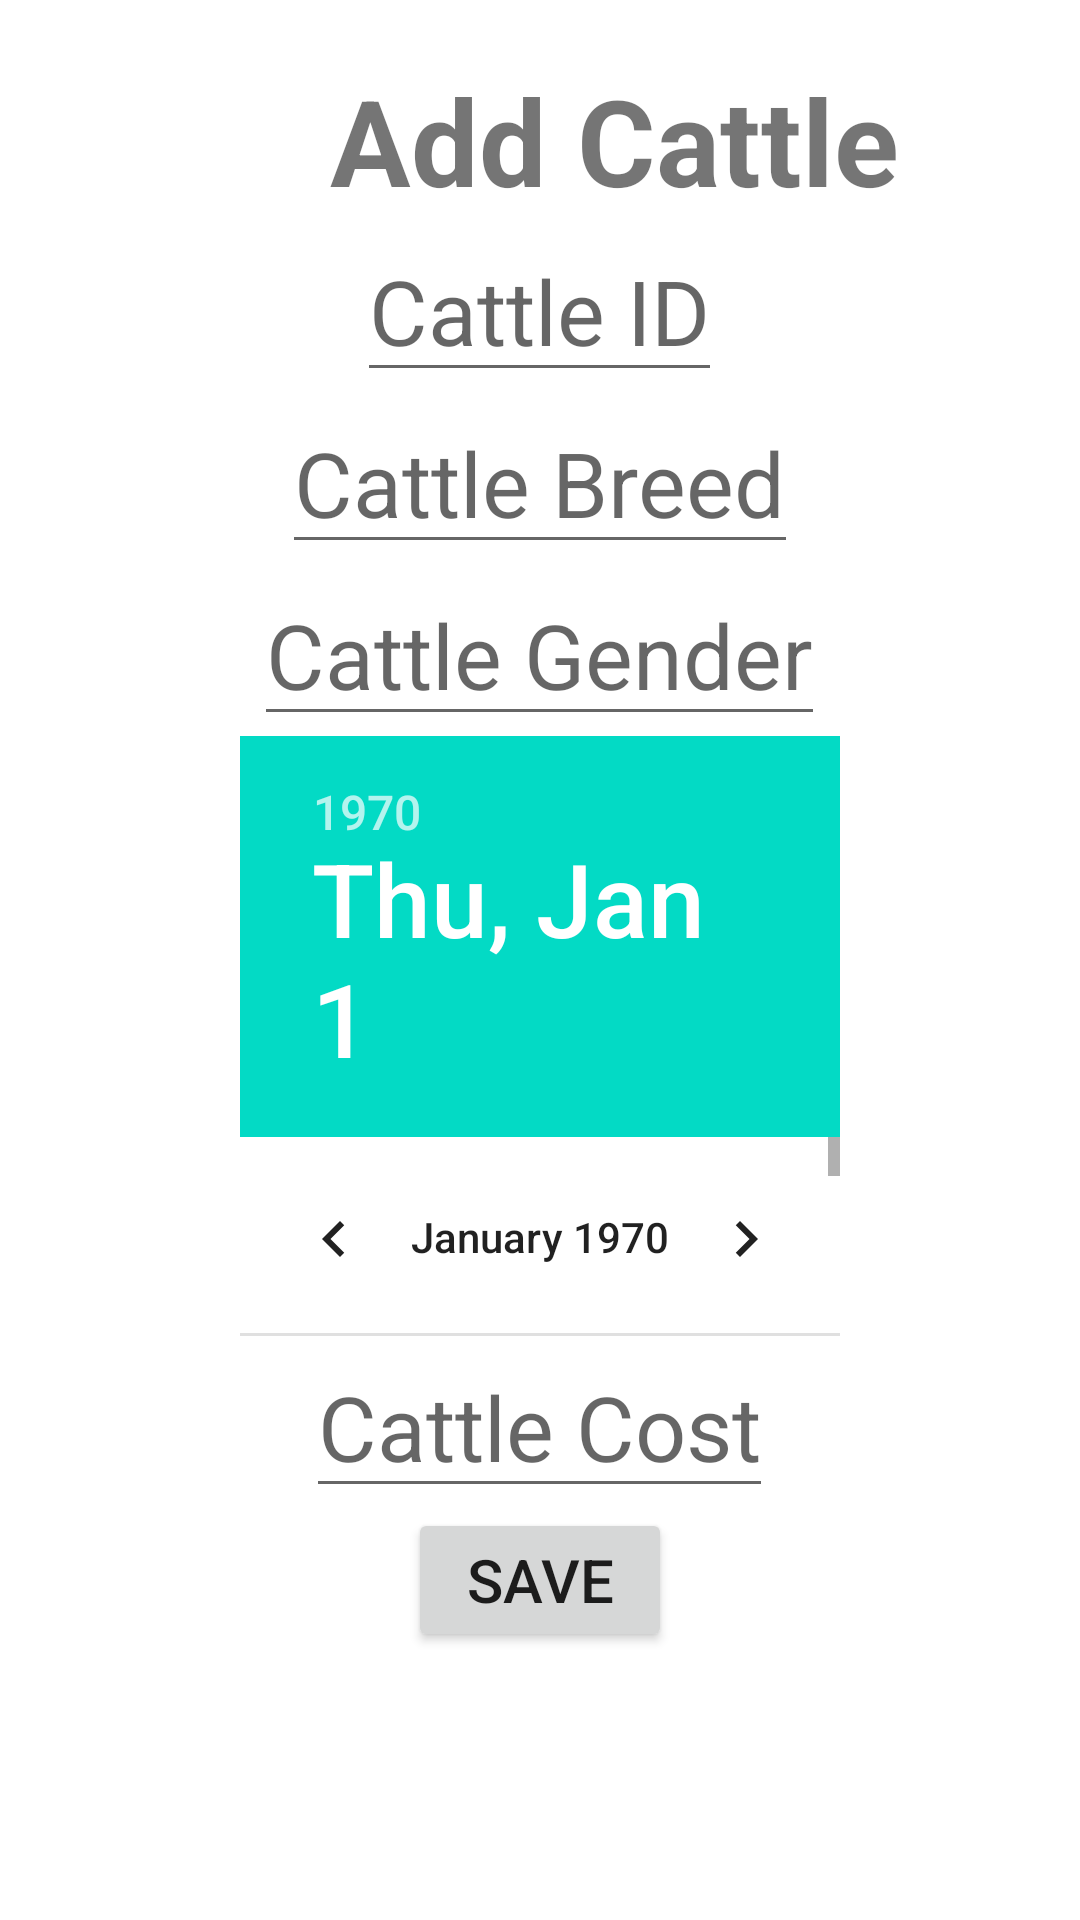

Reconstruct the res/layout file that produces this screen, plus the resources it refers to.
<!-- AndroidManifest.xml: application theme Theme.AZDairyApp -->
<!-- res/layout/activity_add_cattle.xml -->
<?xml version="1.0" encoding="utf-8"?>
<LinearLayout xmlns:android="http://schemas.android.com/apk/res/android"
    xmlns:app="http://schemas.android.com/apk/res-auto"
    xmlns:tools="http://schemas.android.com/tools"
    android:layout_width="match_parent"
    android:layout_height="match_parent"
    android:orientation="vertical"
    tools:context=".add_cattle">

    <LinearLayout
        android:layout_width="wrap_content"
        android:layout_height="wrap_content"
        android:gravity="center"
        android:layout_gravity="center"
        android:layout_marginTop="20dp"
        android:orientation="horizontal">


        <TextView
            android:id="@+id/textView5"
            android:layout_width="wrap_content"
            android:layout_height="wrap_content"
            android:layout_weight="1"
            android:textSize="40sp"
            android:gravity="center"

            android:textStyle="bold"
            android:layout_marginLeft="50sp"
            android:text="Add Cattle" />
    </LinearLayout>
    <EditText
        android:layout_width="wrap_content"
        android:layout_height="wrap_content"
        android:hint="Cattle ID"
        android:layout_gravity="center"
        android:textSize="30sp"
        />
    <EditText
        android:layout_width="wrap_content"
        android:layout_height="wrap_content"
        android:layout_gravity="center"
        android:hint="Cattle Breed"
        android:textSize="30sp"
        />
    <EditText
        android:layout_width="wrap_content"
        android:layout_height="wrap_content"
        android:layout_gravity="center"
        android:hint="Cattle Gender"
        android:textSize="30sp"
        />
    <DatePicker
        android:layout_width="200dp"
        android:layout_height="200dp"
        android:layout_gravity="center"/>


    <EditText
        android:layout_width="wrap_content"
        android:layout_height="wrap_content"
        android:layout_gravity="center"
        android:hint="Cattle Cost"
        android:textSize="30sp"
        />
    <Button
        android:id="@+id/savebtn"
        android:layout_width="wrap_content"
        android:layout_height="wrap_content"
        android:text="Save"
        android:layout_gravity="center"
        android:textSize="20sp"/>

</LinearLayout>
<!-- resources referenced by this layout -->
<resources>
  <style name="Theme.AZDairyApp" parent="Theme.MaterialComponents.DayNight.DarkActionBar">
          
          <item name="colorPrimary">@color/purple_500</item>
          <item name="colorPrimaryVariant">@color/purple_700</item>
          <item name="colorOnPrimary">@color/white</item>
          
          <item name="colorSecondary">@color/teal_200</item>
          <item name="colorSecondaryVariant">@color/teal_700</item>
          <item name="colorOnSecondary">@color/black</item>
          
          <item name="android:statusBarColor" tools:targetApi="l">?attr/colorPrimaryVariant</item>
          
      </style>
  <!-- not gathered from this repository: default colours our renderer supplied (Android Studio template values) -->
  <color name="purple_500">#FF6200EE</color>
  <color name="purple_700">#FF3700B3</color>
  <color name="teal_200">#FF03DAC5</color>
  <color name="teal_700">#FF018786</color>
  <color name="black">#FF000000</color>
  <color name="white">#FFFFFFFF</color>
</resources>
